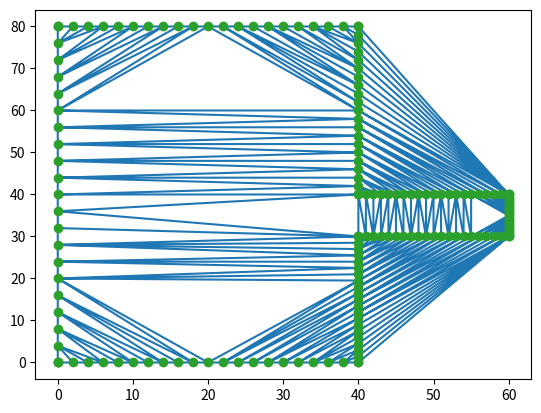

This chart was generated by the following Python code:
# https://docs.scipy.org/doc/scipy/reference/generated/scipy.spatial.Delaunay.html

import numpy as np
import matplotlib.pyplot as plt
from scipy.spatial import Delaunay


def getEquidistantPoints(p1, p2, parts):
# creates equidistant points
    xdir=np.linspace(p1[0], p2[0], parts+1)
    ydir=np.linspace(p1[1], p2[1], parts+1)
    return xdir, ydir
    #return zip(np.linspace(p1[0], p2[0], parts+1),
    #           np.linspace(p1[1], p2[1], parts+1))

points = np.array([[0, 0],
                  [40, 0],
                  [40, 30],
                  [60, 30], 
                  [60, 40], 
                  [40, 40],
                  [40, 80],
                  [0, 80]])


# Define the lines in terms of point numbers
lines=np.array([[0, 1],
                [1, 2],
                 [2, 3],
                 [3, 4],
                 [4, 5],
                 [5, 6],
                 [6, 7],
                 [7, 0]])


xf=np.array([0])
yf=np.array([0])

# Number of segments
seg=20#mm

for xy in lines:
  #print(xy[0])
  #new=list(getEquidistantPoints(tri.simplices[0], tri.simplices[1], 4))
  b=np.array(getEquidistantPoints(points[xy[0]], points[xy[1]], seg))
  xf=np.append(xf,b[0],axis=0)
  yf=np.append(yf,b[1],axis=0)

# loop over the lines
#for i in lines:
#    print(lines[i][0])
# create the final points np array
i=0

ppoints=np.empty((0, 2), float)
for x in xf:
  #ppoints=np.array([[0, 0],
  #                  [40, 0]])

  ppoints=np.append(ppoints,np.array([[xf[i], yf[i]]]), axis=0)
  i=i+1
  #ppoints=np.array([float(xf[0]), float(yf[0])])

  
tri = Delaunay(ppoints)

# Delete rows of tri that are outside the boundary
print(tri.simplices)
#tri.simplices=np.delete(tri.simplices,10,0)
# tri.simplices=np.delete(tri.simplices,2,0)
# tri.simplices=np.delete(tri.simplices,2,0)


# The triplot() function in pyplot module of matplotlib library is used to draw a unstructured triangular grid as lines and/or markers
plt.triplot(ppoints[:,0], ppoints[:,1], tri.simplices)
plt.plot(ppoints[:,0], ppoints[:,1], 'o')
plt.show()


# [redacted]
#from scipy.spatial import ConvexHull, convex_hull_plot_2d
#rng = np.random.default_rng()
#points = rng.random((30, 2))   # 30 random points in 2-D
#hull = ConvexHull(points)
#plt.plot(points[:,0], points[:,1], 'o')
#for simplex in hull.simplices:
#    plt.plot(points[simplex, 0], points[simplex, 1], 'k-')


print("end")


# Schwerpunkte der Dreiecke
# We can also compute barycentric coordinates in triangle 1 for these points:

# b = tri.transform[1,:2].dot(np.transpose(p - tri.transform[1,2]))
# np.c_[np.transpose(b), 1 - b.sum(axis=0)]

